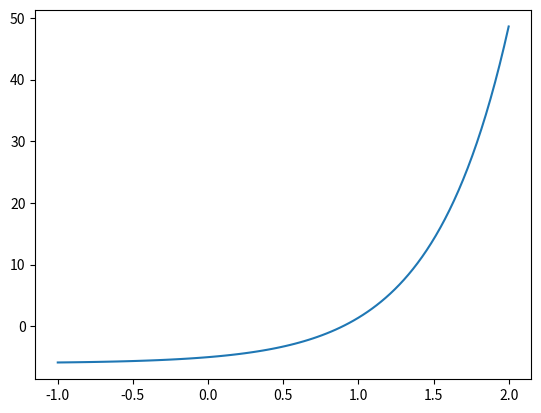

Source code (Python):
import numpy as np
import matplotlib.pyplot as plt

def error(a : float, b : float) -> float:
    return (abs(a - b) / a) * 100

def fx(x : float) -> float:
    return np.exp(2*x) - 6

def calcular_tolerancia(n: int) -> float:
    tolerancia: float = 0.0
    if n <= 0:
        return 0.0
    else:
        tolerancia = 0.5 * (10 ** (2 - n))

    return tolerancia

tolerancia : float = calcular_tolerancia(5)
a : float = 0.8
b : float = 0.9
i : int = 0

mAnterior = (a + b) / 2
errorActual : float = 100.0

if(fx(a) * fx(mAnterior) < 0):
    b = mAnterior
else:
    a = mAnterior
    
while(errorActual > tolerancia):
    m = (a + b) / 2
    
    errorActual = error(m, mAnterior)
    
    mAnterior = m
    i += 1
    print("i: ", i)


xGen : np.ndarray = np.linspace(-1, 2, 100)
F : float = np.exp(2*xGen) - 6
plt.plot(xGen, F, label = "f(x) = e^(2x) - 6")
print("Resultado: ", m)
print("Error: ", errorActual)
plt.show()
